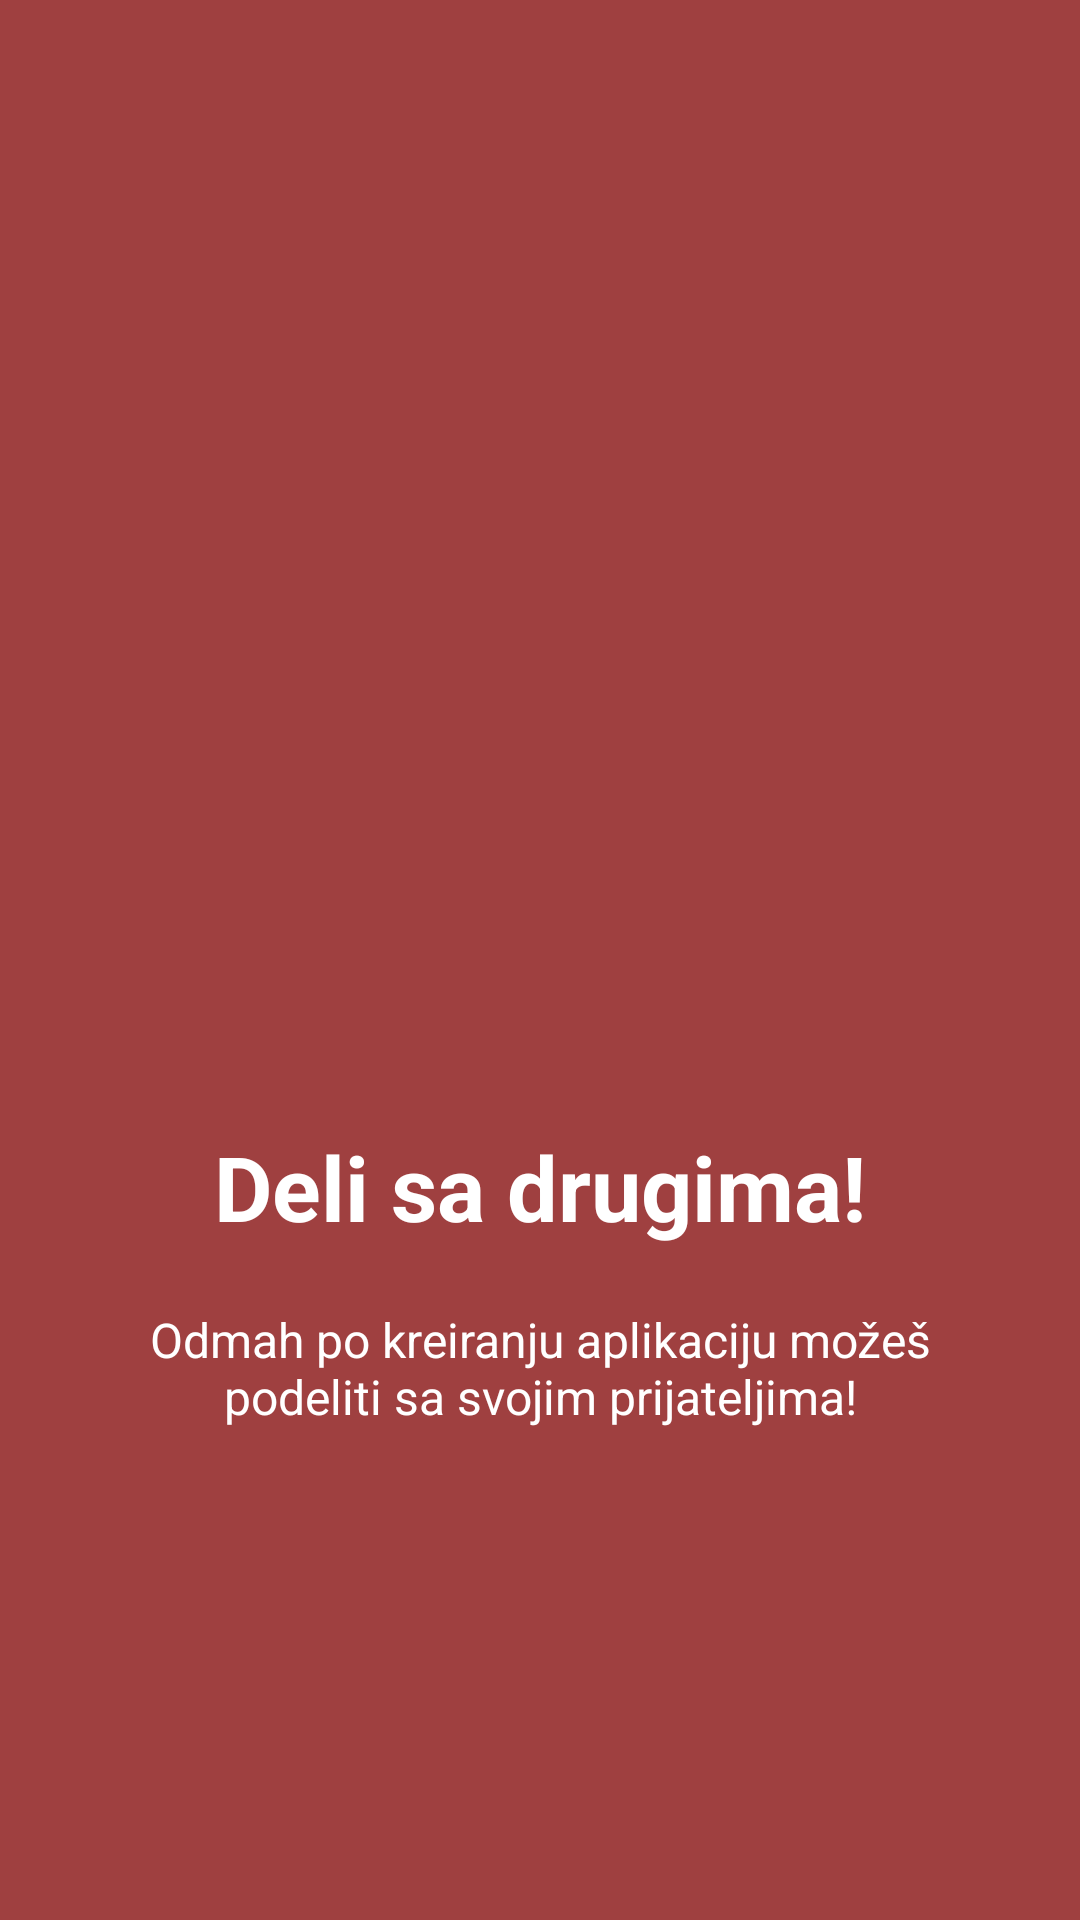

Reconstruct the res/layout file that produces this screen, plus the resources it refers to.
<!-- AndroidManifest.xml: application theme AppTheme -->
<!-- res/layout/welcome_slide3.xml -->
<?xml version="1.0" encoding="utf-8"?>
<RelativeLayout xmlns:android="http://schemas.android.com/apk/res/android"
    xmlns:app="http://schemas.android.com/apk/res-auto"
    android:layout_width="match_parent"
    android:layout_height="match_parent"
    android:background="@color/bg_screen3">

    <LinearLayout
        android:layout_width="wrap_content"
        android:layout_height="wrap_content"
        android:layout_centerInParent="true"
        android:gravity="center_horizontal"
        android:orientation="vertical">

        <ImageView
            android:layout_width="@dimen/img_width_height"
            android:layout_height="@dimen/img_width_height"
            app:srcCompat="@drawable/share" />

        <TextView
            android:layout_width="wrap_content"
            android:layout_height="wrap_content"
            android:layout_marginTop="32dp"
            android:text="@string/slide_3_title"
            android:textColor="@android:color/white"
            android:textSize="@dimen/slide_title"
            android:textStyle="bold" />

        <TextView
            android:layout_width="wrap_content"
            android:layout_height="wrap_content"
            android:layout_marginTop="20dp"
            android:paddingLeft="@dimen/desc_padding"
            android:paddingRight="@dimen/desc_padding"
            android:text="@string/slide_3_desc"
            android:textAlignment="center"
            android:textColor="@android:color/white"
            android:textSize="@dimen/slide_desc" />

    </LinearLayout>

</RelativeLayout>
<!-- resources referenced by this layout -->
<resources>
  <color name="bg_screen3">#9F4040</color>
  <dimen name="desc_padding">40dp</dimen>
  <dimen name="img_width_height">180dp</dimen>
  <dimen name="slide_desc">16dp</dimen>
  <dimen name="slide_title">30dp</dimen>
  <string name="slide_3_desc">Odmah po kreiranju aplikaciju možeš podeliti sa svojim prijateljima!</string>
  <string name="slide_3_title">Deli sa drugima!</string>
  <style name="AppTheme" parent="Theme.AppCompat.Light.DarkActionBar">
          
          <item name="colorPrimary">@color/colorPrimary</item>
          <item name="colorPrimaryDark">@color/colorPrimaryDark</item>
          <item name="colorAccent">@color/colorAccent</item>
      </style>
  <color name="colorPrimary">#304769</color>
  <color name="colorPrimaryDark">#304769</color>
  <color name="colorAccent">#f05924</color>
</resources>
